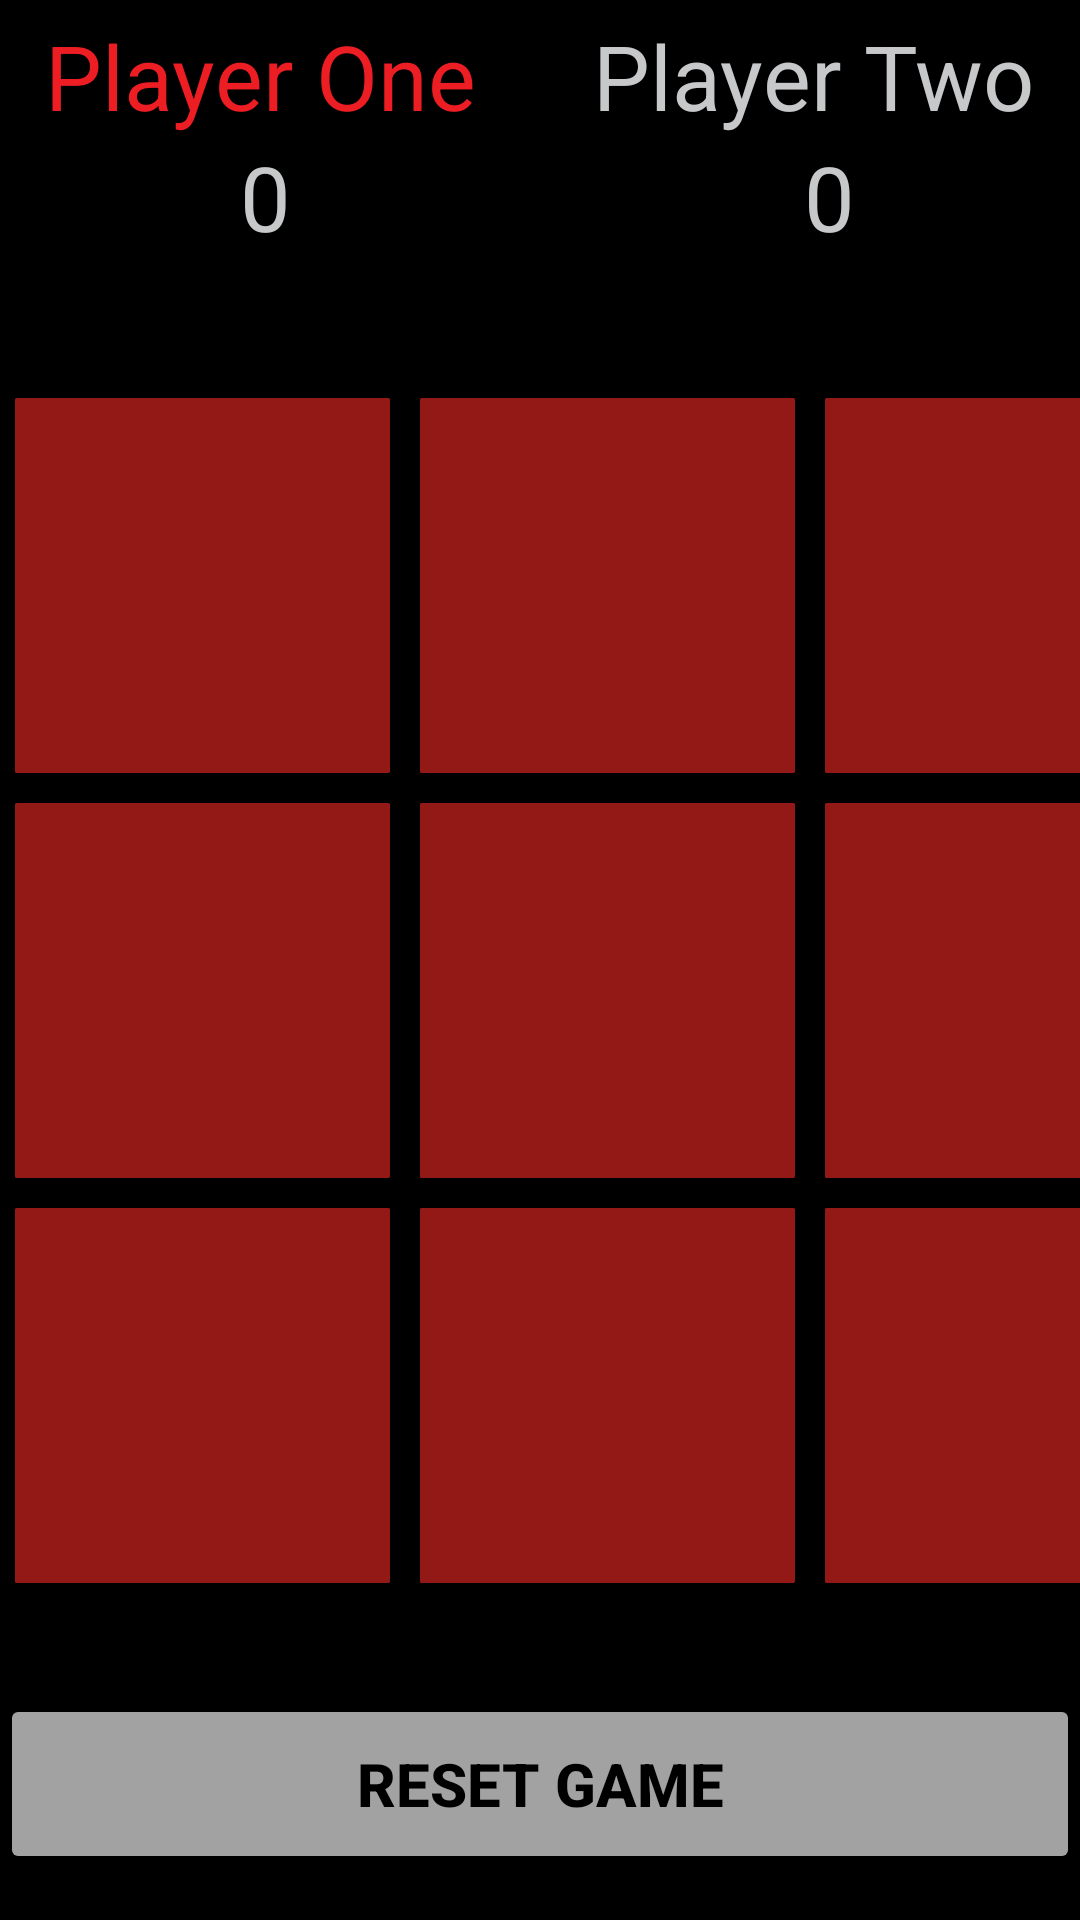

This screen was rendered from an Android layout file. Write that file and the resources it references.
<!-- AndroidManifest.xml: application theme AppTheme -->
<!-- res/layout/activity_main.xml -->
<?xml version="1.0" encoding="utf-8"?>
<androidx.constraintlayout.widget.ConstraintLayout xmlns:android="http://schemas.android.com/apk/res/android"
    xmlns:app="http://schemas.android.com/apk/res-auto"
    xmlns:tools="http://schemas.android.com/tools"
    android:layout_width="match_parent"
    android:layout_height="match_parent"
    tools:context=".MainActivity"
    android:background="@color/black">

    <TextView
        android:id="@+id/playerOne"
        android:layout_width="wrap_content"
        android:layout_height="wrap_content"
        android:text="@string/player_one"
        android:layout_marginTop="5dp"
        android:layout_marginLeft="15dp"
        android:textSize="30sp"
        app:layout_constraintTop_toTopOf="parent"
        app:layout_constraintLeft_toLeftOf="parent"
        android:textColor="@color/scarletLake"
        />
    
    <TextView
        android:id="@+id/playerOneScore"
        android:layout_width="wrap_content"
        android:layout_height="wrap_content"
        android:text="0"
        android:textSize="30sp"
        app:layout_constraintTop_toBottomOf="@id/playerOne"
        app:layout_constraintLeft_toLeftOf="@id/playerOne"
        android:layout_marginLeft="65dp"
        android:textColor="@color/frenchGrey"
        />

    <TextView
        android:id="@+id/playerTwo"
        android:layout_width="wrap_content"
        android:layout_height="wrap_content"
        android:text="@string/player_two"
        android:layout_marginTop="5dp"
        android:layout_marginRight="15dp"
        android:textSize="30sp"
        app:layout_constraintTop_toTopOf="parent"
        app:layout_constraintRight_toRightOf="parent"
        android:textColor="@color/frenchGrey"
        />

    <TextView
        android:id="@+id/playerTwoScore"
        android:layout_width="wrap_content"
        android:layout_height="wrap_content"
        android:text="0"
        android:textSize="30sp"
        app:layout_constraintTop_toBottomOf="@id/playerTwo"
        app:layout_constraintRight_toRightOf="@id/playerTwo"
        android:layout_marginRight="60dp"
        android:textColor="@color/frenchGrey"
        />

    <TextView
        android:id="@+id/playerStatus"
        android:layout_width="match_parent"
        android:layout_height="wrap_content"
        android:textSize="20sp"
        android:textAlignment="center"
        app:layout_constraintTop_toBottomOf="@+id/playerOneScore"
        app:layout_constraintLeft_toLeftOf="parent"
        app:layout_constraintRight_toRightOf="parent"
        android:gravity="center_horizontal" />

    <Button
        android:id="@+id/btn_0"
        android:layout_width="135dp"
        android:layout_height="135dp"
        android:layout_marginTop="15dp"
        android:background="@drawable/red_box"
        android:onClick="onClick"
        android:textSize="60sp"
        android:textStyle="bold"
        app:layout_constraintLeft_toLeftOf="parent"
        app:layout_constraintStart_toStartOf="parent"
        app:layout_constraintTop_toBottomOf="@+id/playerStatus" />

    <Button
        android:id="@+id/btn_1"
        android:layout_height="135dp"
        android:layout_width="135dp"
        android:textSize="60sp"
        android:background="@drawable/red_box"
        android:textStyle="bold"
        app:layout_constraintTop_toTopOf="@+id/btn_0"
        app:layout_constraintLeft_toRightOf="@+id/btn_0"
        android:onClick="onClick"
        />

    <Button
        android:id="@+id/btn_2"
        android:layout_height="135dp"
        android:layout_width="135dp"
        android:textSize="60sp"
        android:background="@drawable/red_box"
        android:textStyle="bold"
        app:layout_constraintTop_toTopOf="@+id/btn_1"
        app:layout_constraintLeft_toRightOf="@+id/btn_1"
        android:onClick="onClick"
        />

    <Button
        android:id="@+id/btn_3"
        android:layout_height="135dp"
        android:layout_width="135dp"
        android:textSize="60sp"
        android:background="@drawable/red_box"
        android:textStyle="bold"
        app:layout_constraintTop_toBottomOf="@+id/btn_0"
        app:layout_constraintLeft_toLeftOf="@+id/btn_0"
        android:onClick="onClick"
        />

    <Button
        android:id="@+id/btn_4"
        android:layout_height="135dp"
        android:layout_width="135dp"
        android:textSize="60sp"
        android:background="@drawable/red_box"
        android:textStyle="bold"
        app:layout_constraintTop_toBottomOf="@+id/btn_1"
        app:layout_constraintLeft_toLeftOf="@+id/btn_1"
        android:onClick="onClick"
        />

    <Button
        android:id="@+id/btn_5"
        android:layout_width="135dp"
        android:layout_height="135dp"
        android:background="@drawable/red_box"
        android:onClick="onClick"
        android:textSize="60sp"
        android:textStyle="bold"
        app:layout_constraintLeft_toLeftOf="@+id/btn_2"
        app:layout_constraintTop_toBottomOf="@+id/btn_2" />

    <Button
        android:id="@+id/btn_6"
        android:layout_height="135dp"
        android:layout_width="135dp"
        android:textSize="60sp"
        android:background="@drawable/red_box"
        android:textStyle="bold"
        app:layout_constraintTop_toBottomOf="@+id/btn_3"
        app:layout_constraintLeft_toLeftOf="@+id/btn_3"
        android:onClick="onClick"
        />
    <Button
        android:id="@+id/btn_7"
        android:layout_height="135dp"
        android:layout_width="135dp"
        android:textSize="60sp"
        android:background="@drawable/red_box"
        android:textStyle="bold"
        app:layout_constraintTop_toBottomOf="@+id/btn_4"
        app:layout_constraintLeft_toLeftOf="@+id/btn_4"
        android:onClick="onClick"
        />

    <Button
        android:id="@+id/btn_8"
        android:layout_height="135dp"
        android:layout_width="135dp"
        android:textSize="60sp"
        android:background="@drawable/red_box"
        android:textStyle="bold"
        app:layout_constraintTop_toBottomOf="@+id/btn_5"
        app:layout_constraintLeft_toLeftOf="@+id/btn_5"
        android:onClick="onClick"
        />

    <Button
        android:id="@+id/resetGame"
        android:layout_width="match_parent"
        android:layout_height="60dp"
        android:layout_marginTop="32dp"
        android:text="@string/reset_game"
        android:backgroundTint="@color/darkGrey"
        android:textColor="@color/black"
        android:textSize="20sp"
        android:textStyle="bold"
        app:layout_constraintHorizontal_bias="0.0"
        app:layout_constraintLeft_toLeftOf="parent"
        app:layout_constraintRight_toRightOf="parent"
        app:layout_constraintTop_toBottomOf="@id/btn_6"
        android:onClick="onClickReset"/>

</androidx.constraintlayout.widget.ConstraintLayout>
<!-- resources referenced by this layout -->
<resources>
  <color name="black">#000000</color>
  <color name="darkGrey">#a2a2a3</color>
  <color name="frenchGrey">#C7C8C9</color>
  <color name="scarletLake">#EC1E24</color>
  <!-- drawable red_box (drawable) -->
  <?xml version="1.0" encoding="utf-8"?>
  <shape xmlns:android="http://schemas.android.com/apk/res/android"
      android:shape="rectangle">
      <gradient android:startColor="@color/chestnut"
          android:endColor="@color/chestnut"
          android:angle="270" />
      <corners android:radius="3dp" />
      <stroke android:width="5dp" android:color="@color/black" />
  </shape>
  <string name="player_one">Player One</string>
  <string name="player_two">Player Two</string>
  <string name="reset_game">Reset Game</string>
  <style name="AppTheme" parent="Theme.AppCompat.Light.DarkActionBar">
          
          <item name="colorPrimary">@color/chestnut</item>
          <item name="colorPrimaryDark">@color/darkGrey</item>
          <item name="colorAccent">@color/scarletLake</item>
      </style>
  <color name="chestnut">#931916</color>
</resources>
